Labelled photos from "data", an image-classification folder in bhuvanesh2235/Intelligent-Logistics-E-Commerce-Hub. The possible labels are: damaged, non damaged.

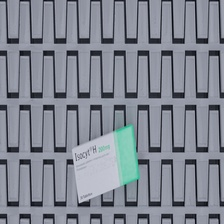
Label: non damaged

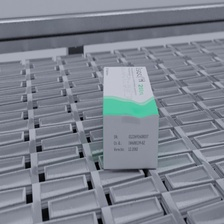
Label: damaged

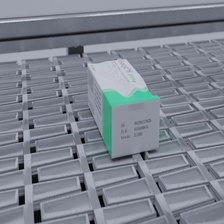
Label: damaged

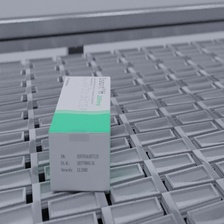
Label: non damaged

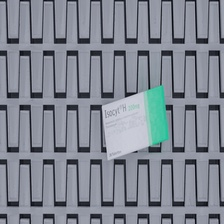
Label: damaged

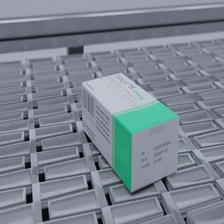
Label: non damaged
